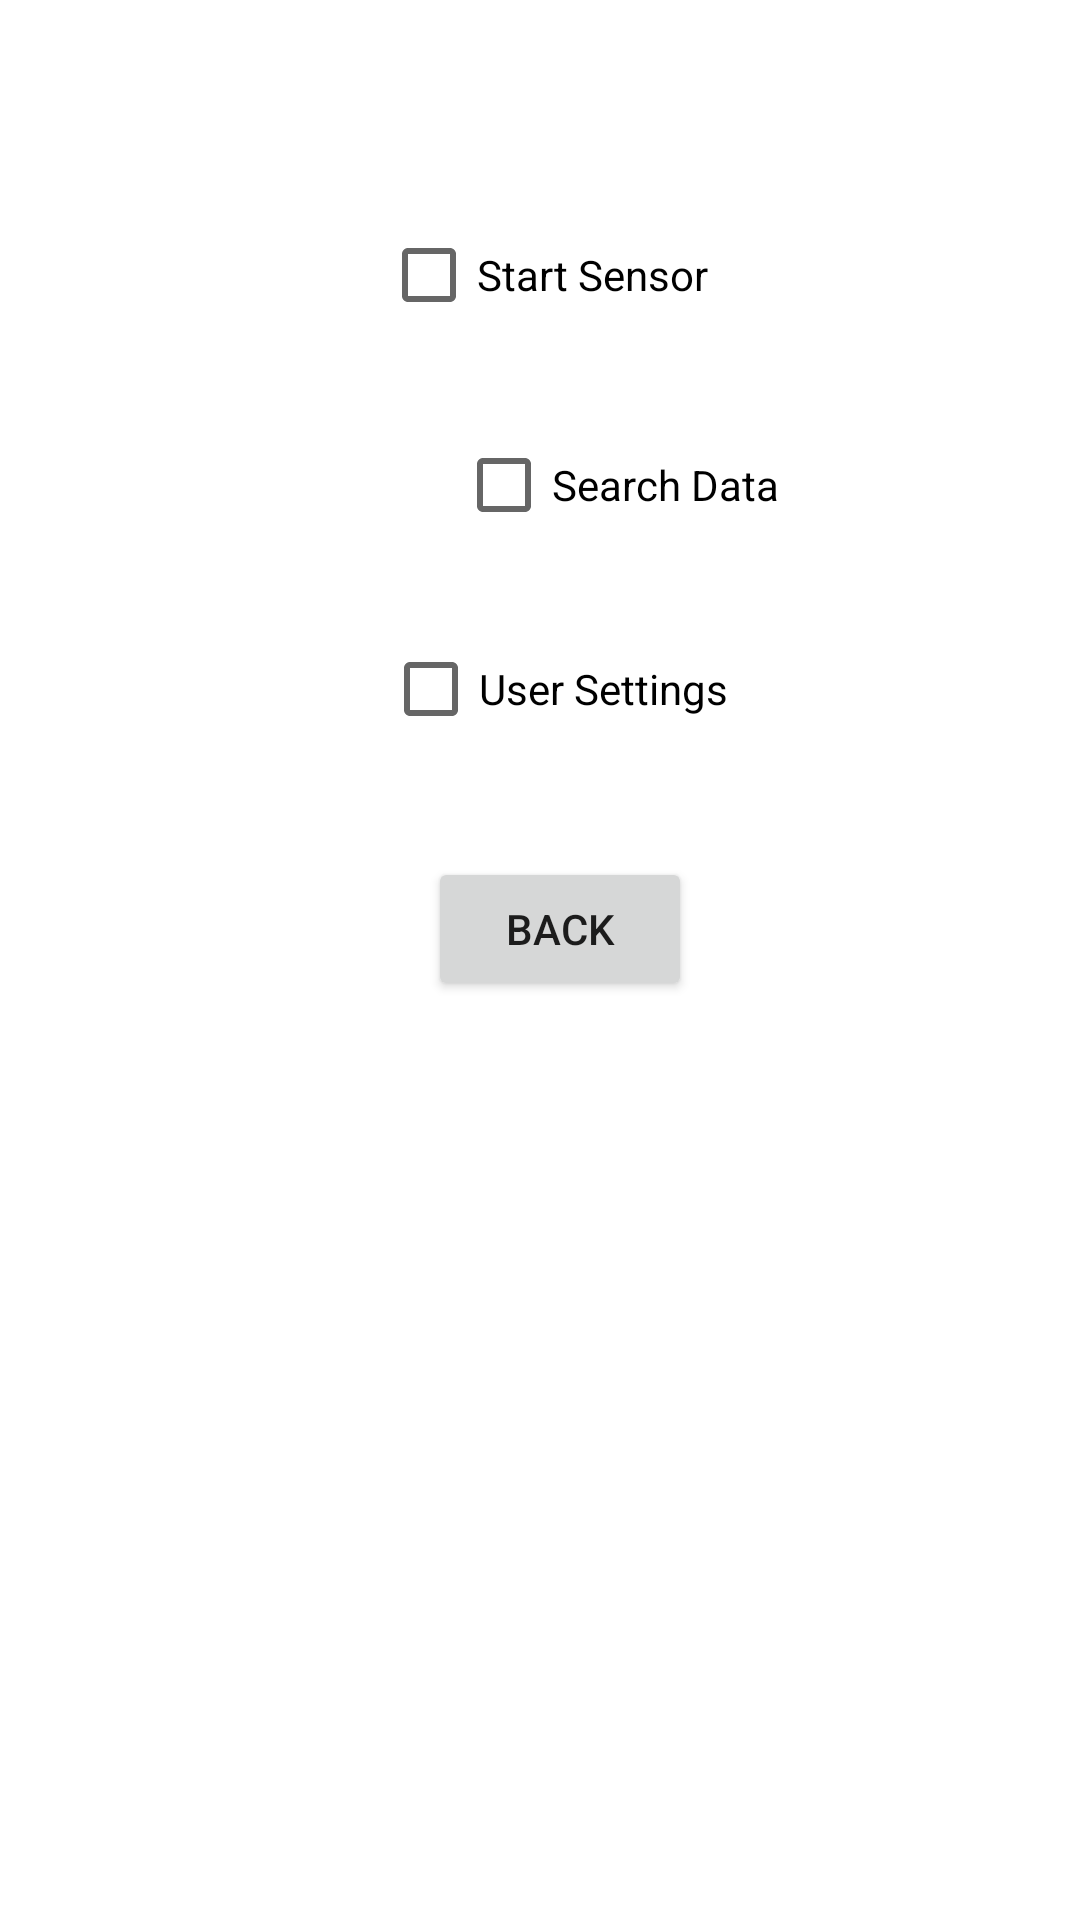

Reconstruct the res/layout file that produces this screen, plus the resources it refers to.
<!-- AndroidManifest.xml: application theme Theme.LoraSensorApp -->
<!-- res/layout/activity_user_settings.xml -->
<?xml version="1.0" encoding="utf-8"?>
<androidx.constraintlayout.widget.ConstraintLayout xmlns:android="http://schemas.android.com/apk/res/android"
    xmlns:app="http://schemas.android.com/apk/res-auto"
    xmlns:tools="http://schemas.android.com/tools"
    android:layout_width="match_parent"
    android:layout_height="match_parent"
    tools:context=".userSettings">

    <CheckBox
        android:id="@+id/checkBox"
        android:layout_width="wrap_content"
        android:layout_height="wrap_content"
        android:layout_marginStart="152dp"
        android:layout_marginTop="122dp"
        android:layout_marginEnd="149dp"
        android:layout_marginBottom="11dp"
        android:text="Start Sensor"
        app:layout_constraintBottom_toTopOf="@+id/checkBox2"
        app:layout_constraintEnd_toEndOf="parent"
        app:layout_constraintStart_toStartOf="parent"
        app:layout_constraintTop_toTopOf="parent" />

    <CheckBox
        android:id="@+id/checkBox2"
        android:layout_width="wrap_content"
        android:layout_height="wrap_content"
        android:layout_marginStart="152dp"
        android:layout_marginTop="11dp"
        android:layout_marginEnd="165dp"
        android:layout_marginBottom="13dp"
        android:text="Search Data"
        app:layout_constraintBottom_toTopOf="@+id/checkBox3"
        app:layout_constraintEnd_toEndOf="parent"
        app:layout_constraintHorizontal_bias="0.0"
        app:layout_constraintStart_toStartOf="parent"
        app:layout_constraintTop_toBottomOf="@+id/checkBox" />

    <CheckBox
        android:id="@+id/checkBox3"
        android:layout_width="wrap_content"
        android:layout_height="wrap_content"
        android:layout_marginStart="153dp"
        android:layout_marginTop="7dp"
        android:layout_marginEnd="143dp"
        android:layout_marginBottom="441dp"
        android:text="User Settings"
        app:layout_constraintBottom_toBottomOf="parent"
        app:layout_constraintEnd_toEndOf="parent"
        app:layout_constraintStart_toStartOf="parent"
        app:layout_constraintTop_toBottomOf="@+id/checkBox2" />

    <Button
        android:id="@+id/bckBtnUS"
        android:layout_width="wrap_content"
        android:layout_height="wrap_content"
        android:layout_marginStart="165dp"
        android:layout_marginTop="55dp"
        android:layout_marginEnd="152dp"
        android:layout_marginBottom="329dp"
        android:text="Back"
        app:layout_constraintBottom_toBottomOf="parent"
        app:layout_constraintEnd_toEndOf="parent"
        app:layout_constraintStart_toStartOf="parent"
        app:layout_constraintTop_toBottomOf="@+id/checkBox3" />

</androidx.constraintlayout.widget.ConstraintLayout>
<!-- resources referenced by this layout -->
<resources>
  <style name="Theme.LoraSensorApp" parent="Theme.MaterialComponents.DayNight.DarkActionBar">
          
          <item name="colorPrimary">@color/purple_500</item>
          <item name="colorPrimaryVariant">@color/purple_700</item>
          <item name="colorOnPrimary">@color/white</item>
          
          <item name="colorSecondary">@color/teal_200</item>
          <item name="colorSecondaryVariant">@color/teal_700</item>
          <item name="colorOnSecondary">@color/black</item>
          
          <item name="android:statusBarColor">?attr/colorPrimaryVariant</item>
          
      </style>
  <color name="purple_500">#FF6200EE</color>
  <color name="purple_700">#FF3700B3</color>
  <color name="white">#FFFFFFFF</color>
  <color name="teal_200">#FF03DAC5</color>
  <color name="teal_700">#FF018786</color>
  <color name="black">#FF000000</color>
</resources>
